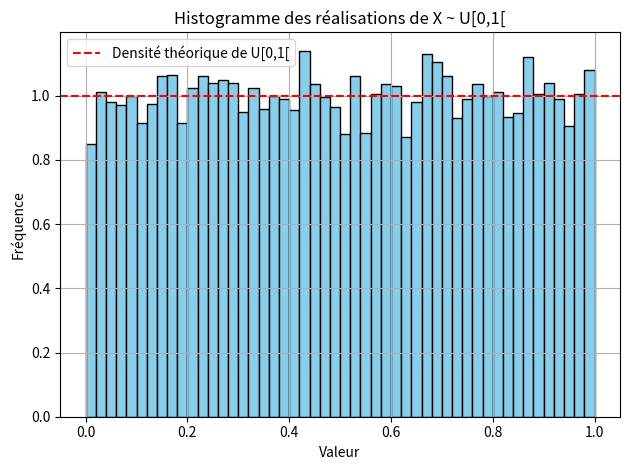

This figure's Python source: (Note: this script raises an exception after producing the figure.)
import random
import matplotlib.pyplot as plt

# Simulation de 10000 réalisations d'une variable aléatoire uniforme sur [0, 1[
n = 10000
echantillons = [random.random() for _ in range(n)]

# Affichage de quelques réalisations
print("Quelques réalisations de X ~ U[0,1[ :")
print(echantillons[:10])

# Visualisation : histogramme de fréquence
plt.hist(echantillons, bins=50, color='skyblue', edgecolor='black', density=True)
plt.axhline(y=1, color='red', linestyle='--', label='Densité théorique de U[0,1[')
plt.title("Histogramme des réalisations de X ~ U[0,1[")
plt.xlabel("Valeur")
plt.ylabel("Fréquence")
plt.legend()
plt.grid(True)
plt.tight_layout()
plt.savefig("../figures/hist_uniforme_observations.png")
plt.show()
